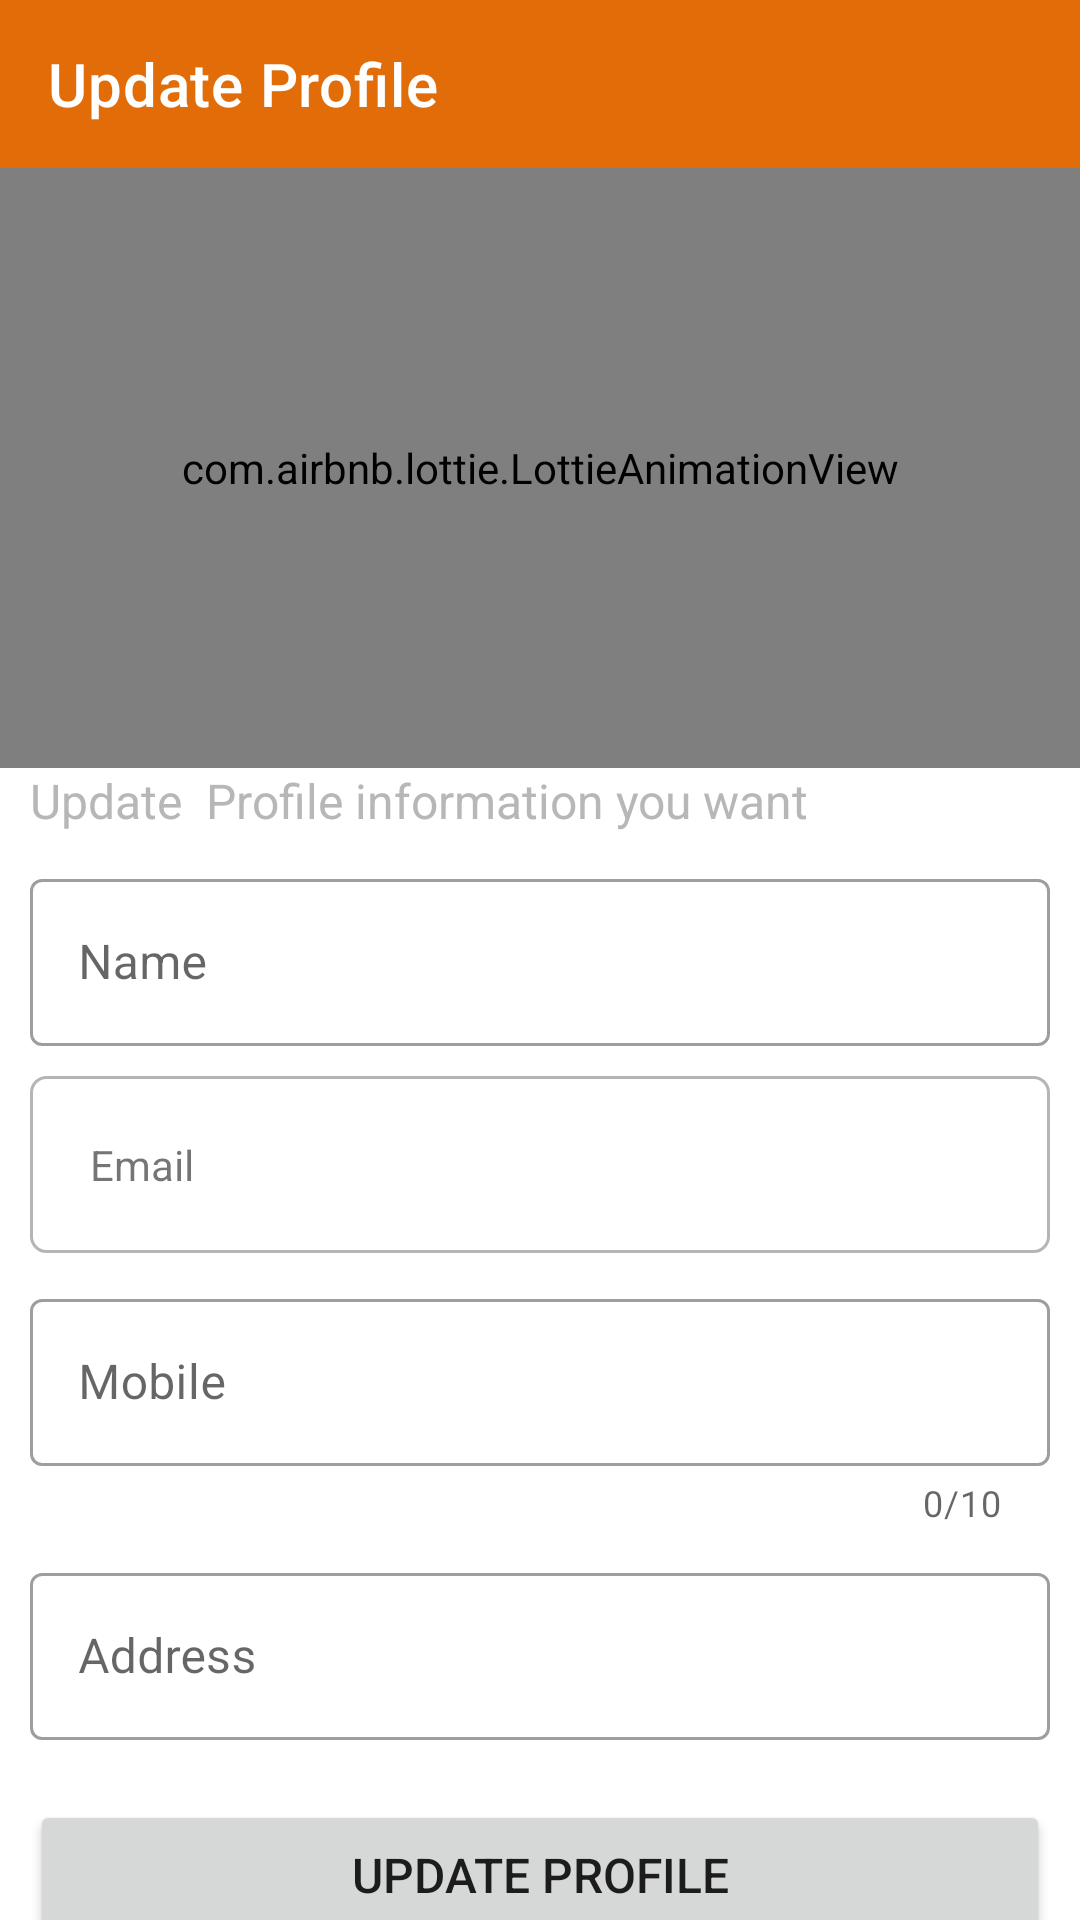

The Android layout XML behind this screen, and the referenced resources:
<!-- AndroidManifest.xml: application theme Theme.KoiBandaApp -->
<!-- res/layout/activity_update_profile.xml -->
<?xml version="1.0" encoding="utf-8"?>
<LinearLayout
    xmlns:android="http://schemas.android.com/apk/res/android"
    xmlns:app="http://schemas.android.com/apk/res-auto"
    xmlns:tools="http://schemas.android.com/tools"
    android:layout_width="match_parent"
    android:layout_height="match_parent"
    android:orientation="vertical"
    tools:context=".Activities.UpdateProfileActivity">
    <com.google.android.material.appbar.AppBarLayout
        android:layout_width="match_parent"
        android:layout_height="wrap_content"
        android:outlineProvider="none"
        >
        <com.google.android.material.appbar.MaterialToolbar
            android:id="@+id/materialtoolbar_updateProfile"
            android:layout_width="match_parent"
            android:layout_height="wrap_content"
            app:navigationIcon="@drawable/baseline_arrow_back_24"
            app:title="Update Profile"
            app:titleTextColor="@color/white"
            >

        </com.google.android.material.appbar.MaterialToolbar>
    </com.google.android.material.appbar.AppBarLayout>
    <androidx.core.widget.NestedScrollView
        android:layout_width="match_parent"
        android:layout_height="wrap_content">
        <LinearLayout
            android:layout_width="match_parent"
            android:layout_height="wrap_content"
            android:orientation="vertical">

    <com.airbnb.lottie.LottieAnimationView
        android:layout_width="match_parent"
        android:layout_height="200dp"
        app:lottie_rawRes="@raw/lotianimation"
        app:lottie_autoPlay="true"
        app:lottie_loop="true">

    </com.airbnb.lottie.LottieAnimationView>



            <LinearLayout
                android:layout_width="match_parent"
                android:layout_height="wrap_content"
                android:layout_marginLeft="10dp"
                android:layout_marginRight="10dp"
                android:layout_marginBottom="10dp"
                android:orientation="vertical">
                <TextView
                    android:layout_width="wrap_content"
                    android:layout_height="wrap_content"
                    android:textSize="16dp"
                    android:textColor="#B8B7B7"
                    android:text="Update  Profile information you want"/>
                <com.google.android.material.textfield.TextInputLayout
                    android:layout_width="match_parent"
                    android:layout_height="wrap_content"
                    android:layout_marginTop="10dp"
                    style="@style/Widget.MaterialComponents.TextInputLayout.OutlinedBox"
                    android:hint="Name">
                    <com.google.android.material.textfield.TextInputEditText
                        android:layout_width="match_parent"
                        android:layout_height="wrap_content"
                        android:id="@+id/editName"
                        android:inputType="text">

                    </com.google.android.material.textfield.TextInputEditText>
                </com.google.android.material.textfield.TextInputLayout>
                <TextView
                    android:id="@+id/textview_Email"
                    android:layout_width="match_parent"
                    android:layout_height="wrap_content"
                    android:layout_marginTop="10dp"
                    android:padding="20dp"
                    android:background="@drawable/emailbox_bg"
                    android:text="Email"/>
                <com.google.android.material.textfield.TextInputLayout
                    android:layout_width="match_parent"
                    android:layout_height="wrap_content"
                    android:layout_marginTop="10dp"
                    app:counterMaxLength="10"
                    app:counterEnabled="true"
                    style="@style/Widget.MaterialComponents.TextInputLayout.OutlinedBox"
                    android:hint="Mobile">
                    <com.google.android.material.textfield.TextInputEditText
                        android:layout_width="match_parent"
                        android:layout_height="wrap_content"
                        android:id="@+id/eidtMobile"
                        android:inputType="phone">

                    </com.google.android.material.textfield.TextInputEditText>
                </com.google.android.material.textfield.TextInputLayout>
                <com.google.android.material.textfield.TextInputLayout
                    android:layout_width="match_parent"
                    android:layout_height="wrap_content"
                    android:layout_marginTop="10dp"
                    style="@style/Widget.MaterialComponents.TextInputLayout.OutlinedBox"
                    android:hint="Address">
                    <com.google.android.material.textfield.TextInputEditText
                        android:layout_width="match_parent"
                        android:layout_height="wrap_content"
                        android:id="@+id/editAdress"
                        android:inputType="textMultiLine">

                    </com.google.android.material.textfield.TextInputEditText>
                </com.google.android.material.textfield.TextInputLayout>

                <Button
                    android:id="@+id/btnprofileUpdate"
                    android:layout_width="match_parent"
                    android:layout_height="wrap_content"
                    android:layout_marginTop="20dp"
                    android:padding="14dp"
                    android:textSize="16dp"
                    android:text="update profile"
                    app:cornerRadius="8dp" />
            </LinearLayout>
        </LinearLayout>
    </androidx.core.widget.NestedScrollView>

</LinearLayout>
<!-- resources referenced by this layout -->
<resources>
  <color name="white">#FFFFFFFF</color>
  <!-- drawable emailbox_bg (drawable) -->
  <?xml version="1.0" encoding="utf-8"?>
  <shape xmlns:android="http://schemas.android.com/apk/res/android">
  <corners android:radius="5dp" />
      <stroke android:color="#B5B5B5" android:width="1dp"/>
  </shape>
  <style name="Theme.KoiBandaApp" parent="Theme.MaterialComponents.Light.NoActionBar">
          
          <item name="colorPrimary">@color/logoColor</item>
          <item name="colorPrimaryVariant">@color/logoColor</item>
          <item name="colorOnPrimary">@color/white</item>
          
  
          <item name="colorSecondary">@color/logoColor</item>
          <item name="colorSecondaryVariant">@color/teal_700</item>
          <item name="colorOnSecondary">@color/black</item>
          
          <item name="android:statusBarColor">?attr/colorPrimaryVariant</item>
          
          <item name="bottomSheetDialogTheme">@style/AppBottomSheetDialogTheme</item>
      </style>
  <color name="logoColor">#E16C08</color>
  <color name="teal_700">#FF018786</color>
  <color name="black">#FF000000</color>
  <style name="AppBottomSheetDialogTheme" parent="Theme.Design.Light.BottomSheetDialog">
          <item name="bottomSheetStyle">@style/AppModalStyle</item>
      </style>
  <style name="AppModalStyle" parent="Widget.Design.BottomSheet.Modal">
          <item name="android:background">@drawable/bottomsheet_round</item>
      </style>
</resources>
